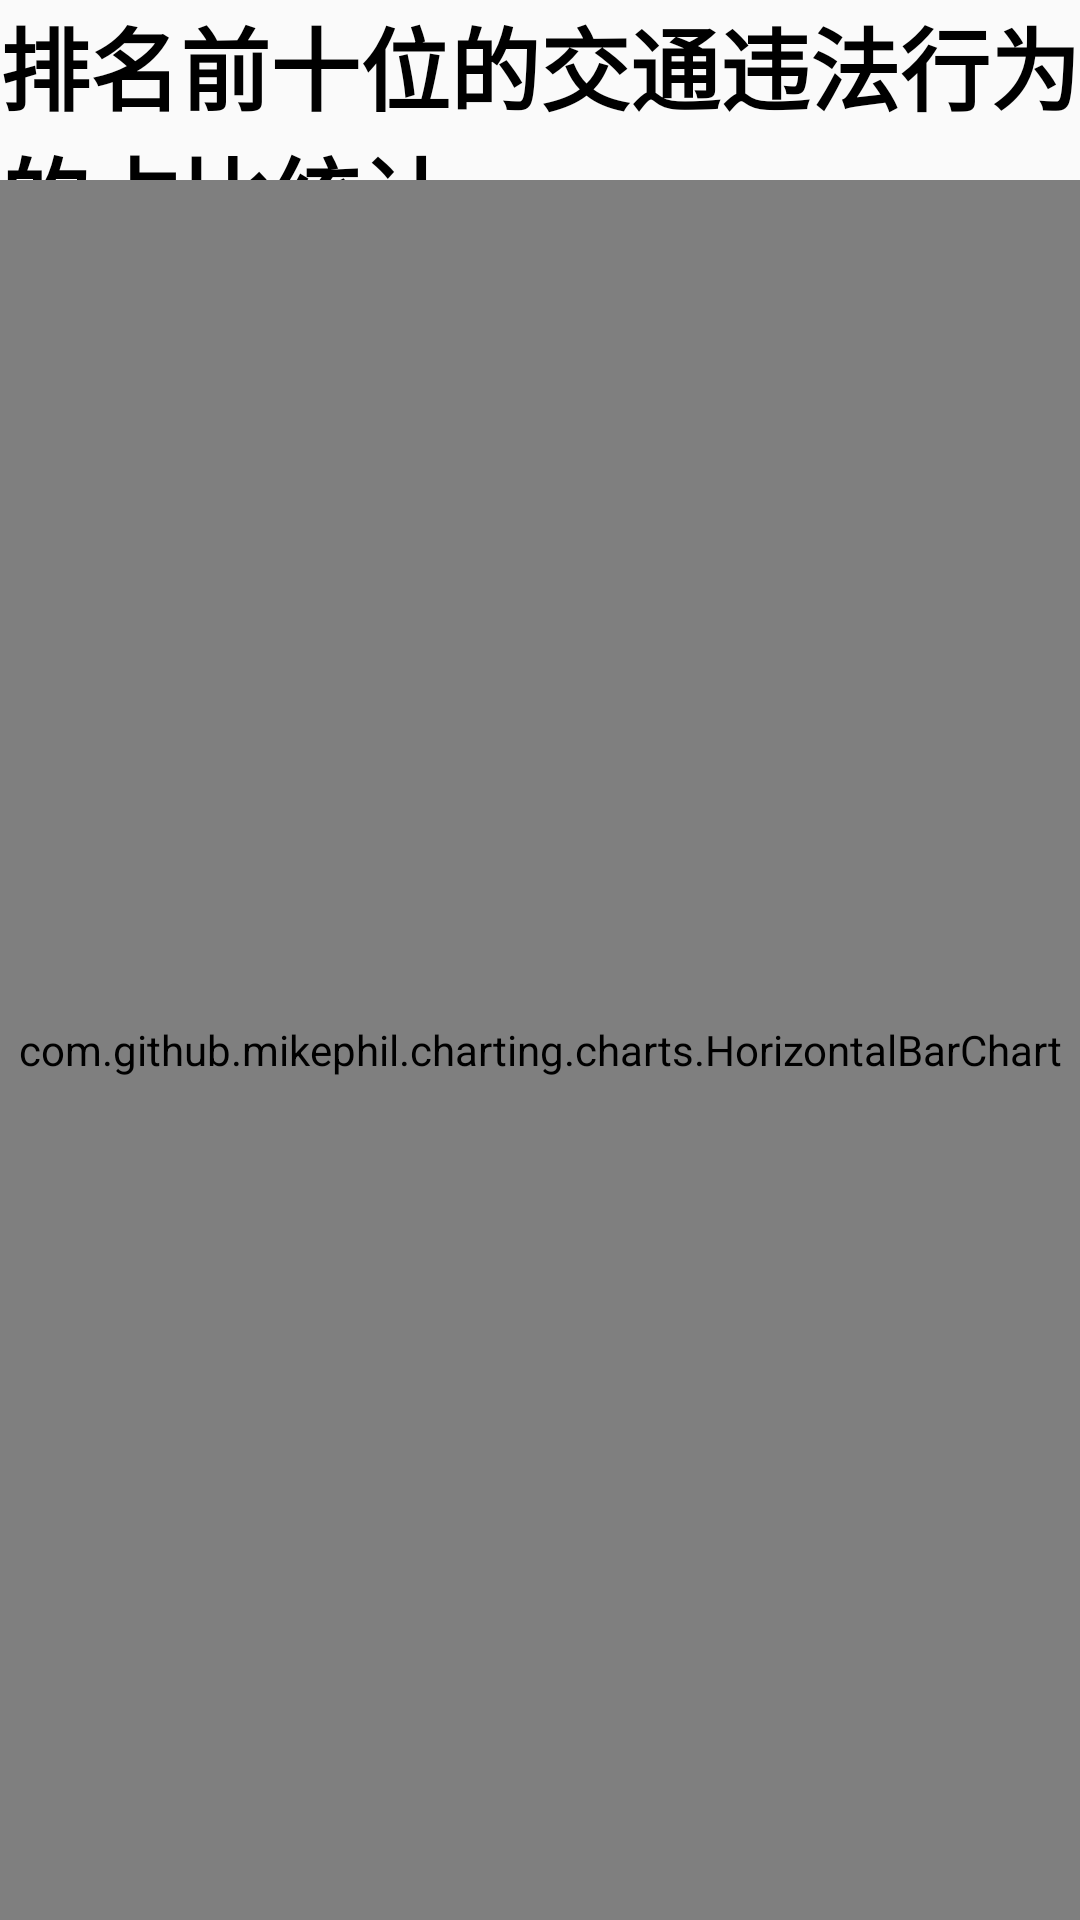

Here is an Android app screen rendered from its layout file. Give the layout XML and the strings, colors and styles it references.
<!-- AndroidManifest.xml: application theme AppTheme -->
<!-- res/layout/s_fragment_wzpm.xml -->
<?xml version="1.0" encoding="utf-8"?>
<LinearLayout
    xmlns:android="http://schemas.android.com/apk/res/android"
    android:orientation="vertical"
    android:layout_width="match_parent"
    android:layout_height="match_parent">

    <LinearLayout
        android:gravity="center"
        android:layout_width="match_parent"
        android:layout_height="60dp">
        <TextView
            android:layout_width="wrap_content"
            android:layout_height="wrap_content"
            android:text="排名前十位的交通违法行为的占比统计"
            android:textSize="30dp"
            android:textColor="#000"
            android:textStyle="bold"
            />
    </LinearLayout>
    <com.github.mikephil.charting.charts.HorizontalBarChart
        android:layout_width="match_parent"
        android:id="@+id/barChart"
        android:layout_height="match_parent">

    </com.github.mikephil.charting.charts.HorizontalBarChart>
</LinearLayout>
<!-- resources referenced by this layout -->
<resources>
  <style name="AppTheme" parent="Theme.AppCompat.Light.NoActionBar">
          
          <item name="colorPrimary">@color/colorPrimary</item>
          <item name="colorPrimaryDark">@color/colorPrimaryDark</item>
          <item name="colorAccent">@color/colorAccent</item>
      </style>
  <color name="colorPrimary">#008577</color>
  <color name="colorPrimaryDark">#00574B</color>
  <color name="colorAccent">#D81B60</color>
</resources>
